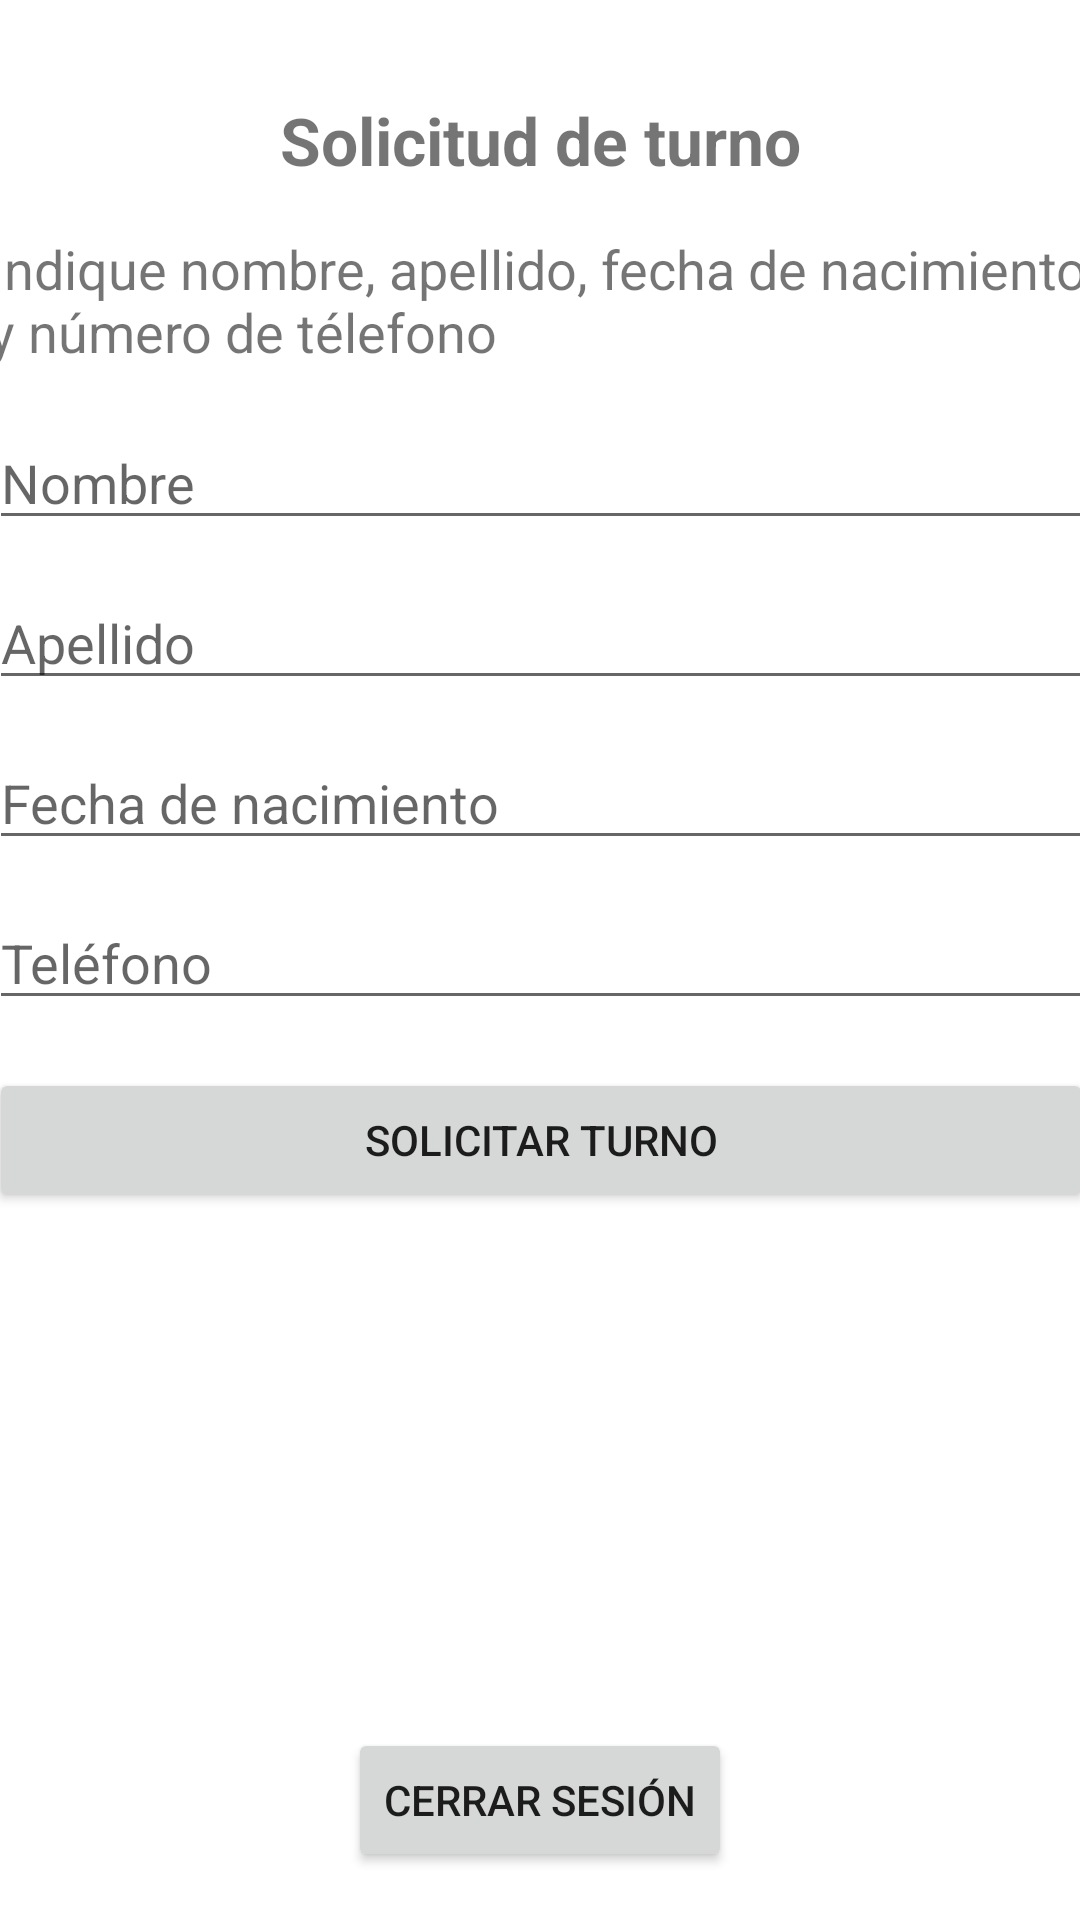

This screen was rendered from an Android layout file. Write that file and the resources it references.
<!-- AndroidManifest.xml: application theme Theme.Voluntarios -->
<!-- res/layout/fragment_solicitud_turno.xml -->
<?xml version="1.0" encoding="utf-8"?>
<androidx.constraintlayout.widget.ConstraintLayout
    xmlns:android="http://schemas.android.com/apk/res/android"
    xmlns:app="http://schemas.android.com/apk/res-auto"
    android:layout_width="match_parent"
    android:layout_height="match_parent">

        <TextView
            android:id="@+id/tvTitulo"
            android:layout_width="wrap_content"
            android:layout_height="wrap_content"
            android:text="Solicitud de turno"
            android:textSize="22sp"
            android:textStyle="bold"
            android:layout_marginTop="32dp"
            app:layout_constraintTop_toTopOf="parent"
            app:layout_constraintStart_toStartOf="parent"
            app:layout_constraintEnd_toEndOf="parent"/>

        <ProgressBar
            android:id="@+id/progressBar"
            android:layout_width="wrap_content"
            android:layout_height="wrap_content"
            android:visibility="gone"
            app:layout_constraintTop_toBottomOf="@id/tvTitulo"
            app:layout_constraintBottom_toBottomOf="parent"
            app:layout_constraintStart_toStartOf="parent"
            app:layout_constraintEnd_toEndOf="parent"/>

        
        <LinearLayout
            android:id="@+id/layoutFormulario"
            android:layout_width="400dp"
            android:layout_height="524dp"
            android:orientation="vertical"
            app:layout_constraintEnd_toEndOf="parent"
            app:layout_constraintStart_toStartOf="parent"
            app:layout_constraintTop_toBottomOf="@id/tvTitulo">

                <TextView
                    android:id="@+id/tvSolicitudText"
                    android:layout_width="match_parent"
                    android:layout_height="wrap_content"
                    android:layout_margin="16dp"
                    android:text="Indique nombre, apellido, fecha de nacimiento y número de télefono"
                    android:textSize="18sp" />

                <EditText
                    android:id="@+id/editTextNombre"
                    android:layout_width="match_parent"
                    android:layout_height="wrap_content"
                    android:layout_marginHorizontal="16dp"
                    android:hint="Nombre" />

                <EditText
                    android:id="@+id/editTextApellido"
                    android:layout_width="match_parent"
                    android:layout_height="wrap_content"
                    android:layout_marginHorizontal="16dp"
                    android:layout_marginTop="12dp"
                    android:hint="Apellido" />

                <EditText
                    android:id="@+id/editTextFecha"
                    android:layout_width="match_parent"
                    android:layout_height="wrap_content"
                    android:layout_marginHorizontal="16dp"
                    android:layout_marginTop="12dp"
                    android:clickable="true"
                    android:cursorVisible="false"
                    android:focusable="false"
                    android:hint="Fecha de nacimiento" />

                <EditText
                    android:id="@+id/editTextTelefono"
                    android:layout_width="match_parent"
                    android:layout_height="wrap_content"
                    android:layout_marginHorizontal="16dp"
                    android:layout_marginTop="12dp"
                    android:hint="Teléfono"
                    android:inputType="phone" />

                <Button
                    android:id="@+id/btnGuardarTurno"
                    android:layout_width="match_parent"
                    android:layout_height="wrap_content"
                    android:layout_margin="16dp"
                    android:text="Solicitar turno" />

        </LinearLayout>

        <com.google.android.material.card.MaterialCardView
            android:id="@+id/cardEstado"
            android:layout_width="0dp"
            android:layout_height="wrap_content"
            android:visibility="gone"
            android:layout_margin="16dp"
            app:cardCornerRadius="16dp"
            app:cardElevation="8dp"
            app:layout_constraintTop_toBottomOf="@id/tvTitulo"
            app:layout_constraintStart_toStartOf="parent"
            app:layout_constraintEnd_toEndOf="parent">

                <LinearLayout
                    android:layout_width="match_parent"
                    android:layout_height="wrap_content"
                    android:orientation="vertical"
                    android:padding="16dp">

                        <TextView
                            android:id="@+id/tvEstadoTurno"
                            android:layout_width="wrap_content"
                            android:layout_height="wrap_content"
                            android:text="Estado: pendiente"
                            android:textStyle="bold"
                            android:textSize="18sp"/>

                        <TextView
                            android:id="@+id/tvMensajeExito"
                            android:layout_width="wrap_content"
                            android:layout_height="wrap_content"
                            android:layout_marginTop="8dp"
                            android:text="Mensaje..."
                            android:textSize="16sp"/>


                        <TextView
                            android:id="@+id/tvSolicitudOtroTurno"
                            android:layout_width="wrap_content"
                            android:layout_height="wrap_content"
                            android:layout_marginTop="12dp"
                            android:text="Si desea solicitar otro turno, haga click aquí"
                            android:textSize="15sp"
                            android:textColor="#1565C0"
                            android:textStyle="bold"
                            android:visibility="gone"
                            android:clickable="true"
                            android:focusable="true"
                            android:background="?attr/selectableItemBackground"
                            android:padding="4dp"/>

                </LinearLayout>
        </com.google.android.material.card.MaterialCardView>

        <com.google.android.material.card.MaterialCardView
            android:id="@+id/cardResumenEncuesta"
            android:layout_width="0dp"
            android:layout_height="wrap_content"
            android:layout_margin="16dp"
            android:visibility="gone"
            app:cardCornerRadius="12dp"
            app:cardElevation="4dp"
            app:layout_constraintTop_toBottomOf="@id/tvTitulo"
            app:layout_constraintStart_toStartOf="parent"
            app:layout_constraintEnd_toEndOf="parent">

                <LinearLayout
                    android:layout_width="match_parent"
                    android:layout_height="wrap_content"
                    android:orientation="vertical"
                    android:padding="20dp">

                        <TextView
                            android:id="@+id/tvFelicitacionesEncuesta"
                            android:layout_width="match_parent"
                            android:layout_height="wrap_content"
                            android:text="Resumen de la encuesta a continuación:"
                            android:textSize="18sp"
                            android:textStyle="bold"
                            android:layout_marginBottom="16dp"/>

                        <View
                            android:layout_width="match_parent"
                            android:layout_height="1dp"
                            android:background="?android:attr/listDivider"
                            android:layout_marginBottom="12dp"/>

                        <TextView
                            android:id="@+id/tvResumenDia"
                            android:layout_width="match_parent"
                            android:layout_height="wrap_content"
                            android:textSize="15sp"
                            android:layout_marginBottom="6dp"/>

                        <TextView
                            android:id="@+id/tvResumenHorario"
                            android:layout_width="match_parent"
                            android:layout_height="wrap_content"
                            android:textSize="15sp"
                            android:layout_marginBottom="6dp"/>

                        <TextView
                            android:id="@+id/tvResumenDireccion"
                            android:layout_width="match_parent"
                            android:layout_height="wrap_content"
                            android:textSize="15sp"
                            android:layout_marginBottom="20dp"/>

                        <com.google.android.material.button.MaterialButton
                            android:id="@+id/btnVerDetalleEncuesta"
                            android:layout_width="match_parent"
                            android:layout_height="wrap_content"
                            android:text="Ver resumen de encuesta"
                            android:textAllCaps="false"
                            app:cornerRadius="8dp"/>



                </LinearLayout>
        </com.google.android.material.card.MaterialCardView>

        <Button
            android:id="@+id/btnCerrarSesion"
            android:layout_width="wrap_content"
            android:layout_height="wrap_content"
            android:text="Cerrar Sesión"
            android:layout_marginBottom="16dp"
            app:layout_constraintBottom_toBottomOf="parent"
            app:layout_constraintStart_toStartOf="parent"
            app:layout_constraintEnd_toEndOf="parent"/>

</androidx.constraintlayout.widget.ConstraintLayout>
<!-- resources referenced by this layout -->
<resources>
  <style name="Theme.Voluntarios" parent="Theme.MaterialComponents.DayNight.NoActionBar" />
</resources>
